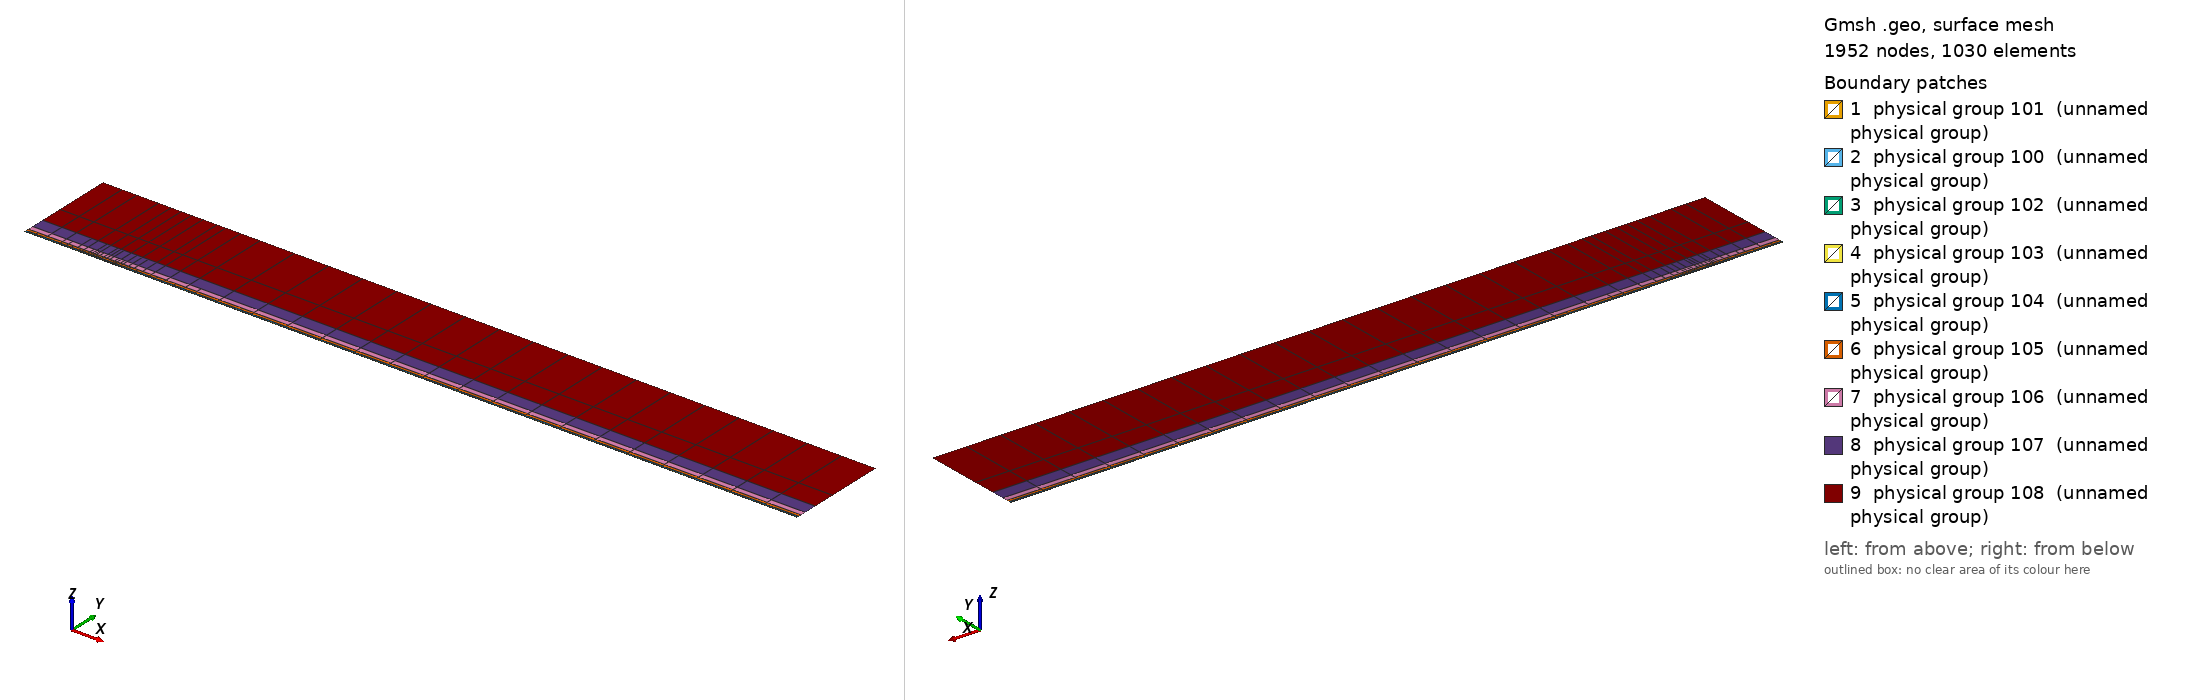

Gmsh geometry script, surface-meshed: 1952 nodes, 1030 surface elements. Boundary patches (legend numbers): 1 physical group 101 (unnamed physical group), 2 physical group 100 (unnamed physical group), 3 physical group 102 (unnamed physical group), 4 physical group 103 (unnamed physical group), 5 physical group 104 (unnamed physical group), 6 physical group 105 (unnamed physical group), 7 physical group 106 (unnamed physical group), 8 physical group 107 (unnamed physical group), 9 physical group 108 (unnamed physical group). Left view from above one corner, right view from below the opposite corner. Legend entries are the model's physical surfaces. The drawing asked Gmsh for element sizes between 1% and 20% of the model's largest extent; the script's own settings can give other sizes.

=== mesh.geo (drawn) ===
// Keep coincident points/curves of the non-conforming interfaces as distinct entities
Geometry.AutoCoherence = 0;

// Macro parameters
deltaStar = 1;
D = 0.25 * deltaStar; // depth of the gap
W = 30 * deltaStar; // width of the gap
BL = 0.25 * deltaStar; // height of the first layer of quad elements (conforming with the gap)
x0 = 100 * deltaStar; // x distance from inflow to gap
lengthOutflow = 1000 * deltaStar; // length after the gap
x3 = W + lengthOutflow; // last point of the domain
height = 150 * deltaStar; // height of the domain

// Micro parameters
dx = 0.15; // horizontal size of the elements at the leading edge of the gap (x = 0)
dx_te = dx; // horizontal size of the elements at the trailing edge of the gap (x = W, most resolution-demanding point in the domain)
dy = 1.25 * dx;

// Horizontal sizes. The first layer of quads (layer L = 0) has size dx (dx_te) at the leading (trailing) edge of the gap, growing with
// ratio q_h[0] away from them up to h_max[0]. Layer L and L + 1 (L = k + 1 is the strip k) are separated by a non-conforming interface
// (except inside the gap, where the first layer is conforming with it).
// NESTED interfaces: the nodes of strip k are a subset of the nodes of the layer below. Two neighbouring faces of the layer below are
// merged into one face (2:1) only if the merged face is not larger than the target size of strip k,
// h_target_k = Min(dx * coarsen_h^(k + 1) + (q_h[k + 1] - 1) * d, h_max[k + 1]) (d = distance to the closest edge of the gap);
// otherwise the face is kept (1:1). Hence every vertex of the upper side of an interface is also a vertex of the lower side, and no
// face of the lower side straddles a vertex of the upper side (a staggered, non-nested interface makes P4 unstable).
y_if[] = {BL, 0.75 * deltaStar, 1.75 * deltaStar, 3.75 * deltaStar, 8 * deltaStar, 16 * deltaStar, 35 * deltaStar}; // heights of the non-conforming interfaces (first one must be BL)
coarsen_h = 2; // horizontal coarsening factor of h_min across each interface
q_h[] = {1.1, 1.15, 1.15, 1.2, 1.25, 1.3, 1.35, 1.4}; // horizontal growth ratio away from the edges of the gap, for each layer
h_max[] = {8, 10, 20, 50, 100, 200, 300, 500}; // maximum horizontal size, for each layer
q_v[] = {1.3, 1.3, 1.3, 1.4, 1.6, 2.0, 2.5}; // vertical growth ratio of the elements in each strip
n_v_min[] = {1, 1, 1, 1, 1, 1, 1, 1};
k_fine_end = 4; // from strip k_fine_end on, the 2:1 merging in each interval starts at the end closest to the gap (otherwise the last
                // face before the leading edge is never merged and becomes a spike of very large aspect ratio in the upper strips)

// Every interface is split in x into segments of length ~seg_len (plus the breakpoints 0, W/2, W). Each segment is a separate
// Nektar++ interface: Nektar++ pairs every rank holding one side of an interface with every rank holding the other side,
// so short segments keep the interface communication local.
seg_len = 50;

// fit (check the file scripts/fit_gmsh.py for more details)
p_in_v_left = 1.0335663036230878 - 1.0234149444433507/(W - 0.8098798097181781)^0.5991729377115732; // densitiy concentration of elements inside the gap, vertically, near the left wall.
p_in_v_right = 1.008073572191136 - 1.1471875292840257/(W - 1.2941255994826328)^0.7890392764815325; // densitiy concentration of elements inside the gap, vertically, near the right wall.
p_in_h_bottom = 0.8; // densitiy concentration of elements inside the gap, horizontally.
p_in_h_top = 0.8; // densitiy concentration of elements inside the gap, horizontally.
p_out_h = 0.5; // densitiy concentration of elements of the first layer, vertically (towards the wall).

// Automated parameters
a_in_v_right = dx_te / (W / 2);
a_in_v_left = dx / (W / 2);
a_in_h_bottom = dy / (D / 2);
a_in_h_top = dx / (D / 2);
a_out_h = dx / BL;

// for the derivation of the formula, see file 20250123_gmshFormula.md in the docs folder
N_in_v_right = Ceil( Log (a_in_v_right / (1 - p_in_v_right + a_in_v_right * p_in_v_right)) / Log(p_in_v_right) );
N_in_v_left = Ceil( Log (a_in_v_left / (1 - p_in_v_left + a_in_v_left * p_in_v_left)) / Log(p_in_v_left) );
N_in_h_bottom = Ceil( Log (a_in_h_bottom / (1 - p_in_h_bottom + a_in_h_bottom * p_in_h_bottom)) / Log(p_in_h_bottom) );
N_in_h_top = Ceil( Log (a_in_h_top / (1 - p_in_h_top + a_in_h_top * p_in_h_top)) / Log(p_in_h_top) );
N_out_h = Ceil( Log (a_out_h / (1 - p_out_h + a_out_h * p_out_h)) / Log(p_out_h) ) + 1; // + 1 is to correct the fact that the distance is too small to properly approximate the dx length
N_out_h = Max(N_out_h, n_v_min[0] + 1);

// ---------------------------
// gap
// ---------------------------
Point(2) = {0,0,0};
Point(3) = {0,-D,0};
Point(4) = {W,-D,0};
Point(5) = {W,0,0};
Point(13) = {W/2,0,0};
Point(15) = {0,-D/2,0};
Point(16) = {W/2,-D,0};
Point(17) = {W,-D/2,0};
Line(2) = {2,15};
Line(3) = {3,16};
Line(4) = {4,17};
Line(14) = {2,13};
Line(15) = {15,3};
Line(16) = {16,4};
Line(17) = {17,5};
Line(18) = {13,5};
Curve Loop(2) = {2, 15, 3, 16, 4, 17, -18, -14};
Plane Surface(2) = {2};
Transfinite Surface {2} = {3, 4, 5, 2};
Transfinite Curve {18, 16} = N_in_v_right Using Progression p_in_v_right;
Transfinite Curve {-14, -3} = N_in_v_left Using Progression p_in_v_left;
Transfinite Curve {15, -4} = N_in_h_bottom Using Progression p_in_h_bottom;
Transfinite Curve {-2, 17} = N_in_h_top Using Progression p_in_h_top;
Recombine Surface {2};

// ---------------------------
// breakpoints of the segments of the interfaces (common to all the horizontal lines)
// ---------------------------
x_int[] = {-x0};
n_seg = Max(Round((x0) / seg_len), 1);
For m In {1:n_seg-1}
  x_int[] += {-x0 + m * x0 / n_seg};
EndFor
x_int[] += {0, W/2, W};
n_seg = Max(Round((x3 - W) / seg_len), 1);
For m In {1:n_seg-1}
  x_int[] += {W + m * (x3 - W) / n_seg};
EndFor
x_int[] += {x3};
nInt = #x_int[] - 1;

// Macro creating a horizontal chain of lines at height y_chain, from -x0 to x3, with points at all the breakpoints x_int[]
// and size h_min_k at the edges of the gap, growing with ratio q_k up to h_max_k.
// If gap_lines == 1, the intervals [0, W/2] and [W/2, W] use the lines gap_l and gap_r instead (conforming with the gap).
// Output: chain[] (lines), chain_cnt[] (number of lines in each interval), p_first, p_last (end points)
// Macro appending to Xc[] the n_ nodes (excluding the first one) of a transfinite line [xa_, xa_ + L_] with n_ elements and progression r_
Macro AddNodes
  For j In {1:n_}
    If (Fabs(r_ - 1) < 1e-12)
      Xc[] += {xa_ + L_ * j / n_};
    Else
      Xc[] += {xa_ + L_ * (r_^j - 1) / (r_^n_ - 1)};
    EndIf
  EndFor
Return

// Macro setting isb_ = 1 if xq_ is one of the breakpoints x_int[]
Macro IsBreakpoint
  isb_ = 0;
  For ib_ In {0:#x_int[]-1}
    If (Fabs(xq_ - x_int[ib_]) < 1e-9)
      isb_ = 1;
    EndIf
  EndFor
Return

// Macro creating the nested chain of strip k from the nodes X_lo[] of the layer below, interval by interval (between breakpoints):
// two neighbouring faces are merged (2:1) if the merged face is not larger than the target size of the strip; otherwise the face
// is kept (1:1). The faces are paired from the left end of each interval, except from strip k_fine_end on in the intervals whose
// fine end (closest edge of the gap) is on the right (x < 0 and W/2 < x < W), which are paired from the right. Output: X_up[]
Macro NestedNodes
  X_up[] = {X_lo[0]};
  j0_ = 0;
  For ii_ In {0:nInt-1}
    // nodes j0_..j1_ of X_lo[] in the interval [x_int[ii_], x_int[ii_ + 1]]
    found_ = 0;
    For jj_ In {j0_ + 1:#X_lo[]-1}
      If (found_ == 0 && Fabs(X_lo[jj_] - x_int[ii_ + 1]) < 1e-9)
        j1_ = jj_; found_ = 1;
      EndIf
    EndFor
    xmi_ = (x_int[ii_] + x_int[ii_ + 1]) / 2;
    rev_ = (k >= k_fine_end && (xmi_ < 0 || (xmi_ > W/2 && xmi_ < W)));
    seg_[] = {};
    If (rev_)
      For jj_ In {j1_:j0_:-1}
        seg_[] += {X_lo[jj_]};
      EndFor
    Else
      For jj_ In {j0_:j1_}
        seg_[] += {X_lo[jj_]};
      EndFor
    EndIf
    // greedy pairing along seg_[] (no breakpoint inside it)
    out_[] = {seg_[0]};
    skip = 0;
    For j In {0:#seg_[]-2}
      If (skip)
        skip = 0;
      Else
        merge = 0;
        If (j + 2 <= #seg_[] - 1)
          xm_ = (seg_[j] + seg_[j + 2]) / 2;
          d_ = (xm_ < W/2 ? Fabs(xm_) : Fabs(xm_ - W));
          hm_ = (xm_ > W/2 ? dx_te : dx) * coarsen_h^(k + 1);
          ht_ = Min(hm_ + (q_h[k + 1] - 1) * d_, h_max[k + 1]);
          If (Fabs(seg_[j + 2] - seg_[j]) <= ht_)
            merge = 1;
          EndIf
        EndIf
        If (merge)
          out_[] += {seg_[j + 2]}; skip = 1;
        Else
          out_[] += {seg_[j + 1]};
        EndIf
      EndIf
    EndFor
    // append the new nodes of the interval (without its first node, already in X_up[]) in increasing x
    If (rev_)
      For jj_ In {#out_[]-2:0:-1}
        X_up[] += {out_[jj_]};
      EndFor
    Else
      For jj_ In {1:#out_[]-1}
        X_up[] += {out_[jj_]};
      EndFor
    EndIf
    j0_ = j1_;
  EndFor
Return

// Macro creating a chain of straight lines (one element each) through the nodes X_up[] at height y_chain.
// Output: chain[] (lines), chain_cnt[] (number of lines in each interval between breakpoints), p_first, p_last
Macro ExplicitChain
  chain[] = {}; chain_cnt[] = {};
  pa = newp; Point(pa) = {X_up[0], y_chain, 0}; p_first = pa;
  cnt = 0;
  For j In {1:#X_up[]-1}
    pb = newp; Point(pb) = {X_up[j], y_chain, 0};
    l = newl; Line(l) = {pa, pb};
    Transfinite Curve {l} = 2;
    chain[] += {l}; cnt += 1;
    xq_ = X_up[j]; Call IsBreakpoint;
    If (isb_)
      chain_cnt[] += {cnt}; cnt = 0;
    EndIf
    pa = pb;
  EndFor
  p_last = pa;
Return

Macro HorizontalChain
  chain[] = {};
  chain_cnt[] = {};
  Xc[] = {x_int[0]}; // x of the nodes of the chain
  pa = newp; Point(pa) = {x_int[0], y_chain, 0};
  p_first = pa;
  For i In {0:nInt-1}
    xm = (x_int[i] + x_int[i + 1]) / 2;
    h_min_i = (xm > W/2 ? Min(h_min_k * dx_te / dx, h_max_k) : h_min_k); // size at the closest edge of the gap
    d_c = (h_max_k - h_min_i) / (q_k - 1); // distance to the gap edge where the size reaches h_max_k
    If (gap_lines && xm > 0 && xm < W)
      If (xm < W/2)
        chain[] += {gap_l}; pb = gap_pm;
        For j In {1:N_in_v_left-1}
          m = N_in_v_left - 1 - j;
          Xc[] += {W/2 - W/2 * (p_in_v_left^m - 1) / (p_in_v_left^(N_in_v_left - 1) - 1)};
        EndFor
      Else
        chain[] += {gap_r}; pb = gap_pr;
        For j In {1:N_in_v_right-1}
          Xc[] += {W/2 + W/2 * (p_in_v_right^j - 1) / (p_in_v_right^(N_in_v_right - 1) - 1)};
        EndFor
      EndIf
      chain_cnt[] += {1};
    Else
      If (gap_lines && x_int[i + 1] == 0)
        pb = gap_pl;
      Else
        pb = newp; Point(pb) = {x_int[i + 1], y_chain, 0};
      EndIf
      // distance of both ends to the closest edge of the gap (the breakpoints include 0, W/2 and W)
      If (xm < 0)
        da = -x_int[i]; db = -x_int[i + 1];
      ElseIf (xm < W/2)
        da = x_int[i]; db = x_int[i + 1];
      ElseIf (xm < W)
        da = W - x_int[i]; db = W - x_int[i + 1];
      Else
        da = x_int[i] - W; db = x_int[i + 1] - W;
      EndIf
      d1 = Min(da, db); d2 = Max(da, db);
      h1 = Min(h_min_i + (q_k - 1) * d1, h_max_k);
      If (d2 <= d_c + 0.5 * h_max_k || d1 >= d_c - 0.5 * h1)
        // a single line: geometric (fine end at the gap side) or uniform
        If (d1 >= d_c - 0.5 * h1)
          n = Max( Round((d2 - d1) / h_max_k), 1 ); prog = 1;
        Else
          h2 = Min(h_min_i + (q_k - 1) * d2, h_max_k);
          n = Max( Round(Log(h2 / h1) / Log(q_k) + (d2 - Min(d2, d_c)) / h_max_k), 1 ); prog = q_k;
        EndIf
        l = newl; Line(l) = {pa, pb};
        Transfinite Curve {l} = n + 1 Using Progression (da < db ? prog : 1/prog);
        xa_ = x_int[i]; L_ = x_int[i + 1] - x_int[i]; n_ = n; r_ = (da < db ? prog : 1/prog); Call AddNodes;
        chain[] += {l};
        chain_cnt[] += {1};
      Else
        // geometric part next to the gap side, uniform part away from it
        n_g = Max( Round(Log(h_max_k / h1) / Log(q_k)), 1 );
        n_u = Max( Round((d2 - d_c) / h_max_k), 1 );
        pm = newp;
        If (da < db)
          Point(pm) = {x_int[i] + (d_c - d1), y_chain, 0};
          lg = newl; Line(lg) = {pa, pm};
          lu = newl; Line(lu) = {pm, pb};
          Transfinite Curve {lg} = n_g + 1 Using Progression q_k;
          Transfinite Curve {lu} = n_u + 1 Using Progression 1;
          chain[] += {lg, lu};
          xa_ = x_int[i]; L_ = d_c - d1; n_ = n_g; r_ = q_k; Call AddNodes;
          xa_ = x_int[i] + (d_c - d1); L_ = x_int[i + 1] - xa_; n_ = n_u; r_ = 1; Call AddNodes;
        Else
          Point(pm) = {x_int[i + 1] - (d_c - d1), y_chain, 0};
          lu = newl; Line(lu) = {pa, pm};
          lg = newl; Line(lg) = {pm, pb};
          Transfinite Curve {lu} = n_u + 1 Using Progression 1;
          Transfinite Curve {lg} = n_g + 1 Using Progression 1/q_k;
          chain[] += {lu, lg};
          xa_ = x_int[i]; L_ = x_int[i + 1] - (d_c - d1) - xa_; n_ = n_u; r_ = 1; Call AddNodes;
          xa_ = x_int[i + 1] - (d_c - d1); L_ = d_c - d1; n_ = n_g; r_ = 1/q_k; Call AddNodes;
        EndIf
        chain_cnt[] += {2};
      EndIf
    EndIf
    pa = pb;
  EndFor
  p_last = pa;
Return

// ---------------------------
// first layer of quads (y in [0, BL]), conforming with the gap
// ---------------------------
Point(11) = {0,BL,0};
Point(14) = {W/2,BL,0};
Point(12) = {W,BL,0};
Line(12) = {11,14};
Line(19) = {14,12};
Transfinite Curve {19} = N_in_v_right Using Progression p_in_v_right;
Transfinite Curve {-12} = N_in_v_left Using Progression p_in_v_left;

h_min_k = dx; h_max_k = h_max[0]; q_k = q_h[0];
gap_lines = 1;
y_chain = 0; gap_l = 14; gap_r = 18; gap_pl = 2; gap_pm = 13; gap_pr = 5;
Call HorizontalChain;
wall0[] = {chain[]}; pw0 = p_first; pw1 = p_last;
y_chain = BL; gap_l = 12; gap_r = 19; gap_pl = 11; gap_pm = 14; gap_pr = 12;
Call HorizontalChain;
top0[] = {chain[]}; top0_cnt[] = {chain_cnt[]}; pt0 = p_first; pt1 = p_last;
X_lo[] = {Xc[]};
gap_lines = 0;

l_in0 = newl; Line(l_in0) = {pt0, pw0};
l_out0 = newl; Line(l_out0) = {pw1, pt1};
Transfinite Curve {l_in0} = N_out_h Using Progression p_out_h;
Transfinite Curve {-l_out0} = N_out_h Using Progression p_out_h;
cl = newcl; Curve Loop(cl) = {wall0[], l_out0, -top0[{#top0[]-1:0:-1}], l_in0};
s0 = news; Plane Surface(s0) = {cl};
Transfinite Surface {s0} = {pw0, pw1, pt1, pt0};
Recombine Surface {s0};
wall[] = {};
For i In {0:#wall0[]-1}
  If (wall0[i] != 14 && wall0[i] != 18)
    wall[] += {wall0[i]};
  EndIf
EndFor

// ---------------------------
// non-conforming quad strips
// ---------------------------
nStrips = #y_if[];
y_if[] += {height};
h_v = BL * (1 - p_out_h) / (1 - p_out_h^(N_out_h - 1)) * p_out_h^0; // largest element of the first layer (top)
inlet_strips[] = {};
outlet_strips[] = {};
lower_if[] = {top0[]};
lower_cnt[] = {top0_cnt[]};
For k In {0:nStrips-1}
  // nodes of the strip: nested in the nodes of the layer below (1:1 or 2:1)
  Call NestedNodes;
  // horizontal lines (new points also at the bottom, so that the interface is non-conforming, but nested)
  y_chain = y_if[k];
  Call ExplicitChain;
  bottom[] = {chain[]}; bottom_cnt[] = {chain_cnt[]}; pb0 = p_first; pb1 = p_last;
  y_chain = y_if[k + 1];
  Call ExplicitChain;
  top[] = {chain[]}; top_cnt[] = {chain_cnt[]}; pt0 = p_first; pt1 = p_last;
  X_lo[] = {X_up[]};

  // vertical lines, geometric growth q_v starting from the size of the last element below
  H = y_if[k + 1] - y_if[k];
  E_v = Max( Round( Log(1 + H * (q_v[k] - 1) / (q_v[k] * h_v)) / Log(q_v[k]) ), n_v_min[k + 1] );
  h_v = H * (q_v[k] - 1) / (q_v[k]^E_v - 1) * q_v[k]^(E_v - 1); // actual size of the last element of the strip
  ll = newl; Line(ll) = {pb0, pt0};
  lr = newl; Line(lr) = {pb1, pt1};
  Transfinite Curve {ll, lr} = E_v + 1 Using Progression q_v[k];
  inlet_strips[] += {ll};
  outlet_strips[] += {lr};

  // surface
  cl = newcl; Curve Loop(cl) = {bottom[], lr, -top[{#top[]-1:0:-1}], -ll};
  s = news; Plane Surface(s) = {cl};
  Transfinite Surface {s} = {pb0, pb1, pt1, pt0};
  Recombine Surface {s};
  Physical Surface(102 + k) = {s};

  // interface k, segment i: lower side 200 + 2*(k*nInt + i), upper side 201 + 2*(k*nInt + i)
  cl_lo = 0; cl_up = 0;
  For i In {0:nInt-1}
    Physical Curve(200 + 2*(k*nInt + i)) = {lower_if[{cl_lo:cl_lo + lower_cnt[i] - 1}]};
    Physical Curve(201 + 2*(k*nInt + i)) = {bottom[{cl_up:cl_up + bottom_cnt[i] - 1}]};
    cl_lo += lower_cnt[i];
    cl_up += bottom_cnt[i];
  EndFor
  lower_if[] = {top[]};
  lower_cnt[] = {top_cnt[]};
EndFor
top_strips[] = {lower_if[]};

Printf("nStrips = %g, nSegments = %g, nInterfaces = %g (nested)", nStrips, nInt, nStrips * nInt);


// defining boundary
Physical Curve(1) = {l_in0, inlet_strips[]}; // inlet
Physical Curve(2) = {l_out0, outlet_strips[]}; // outlet
Physical Curve(3) = {top_strips[]}; // top
Physical Curve(4) = {wall[], 2, 15, 3, 16, 4, 17}; // wall


Physical Surface(100) = {s0};
Physical Surface(101) = {2};
// Physical Surface(102), (103), ... are the non-conforming strips (defined in the loop above)
// Physical Curve(200), (201), ... are the two sides of the segments of the non-conforming interfaces (defined in the loop above)
